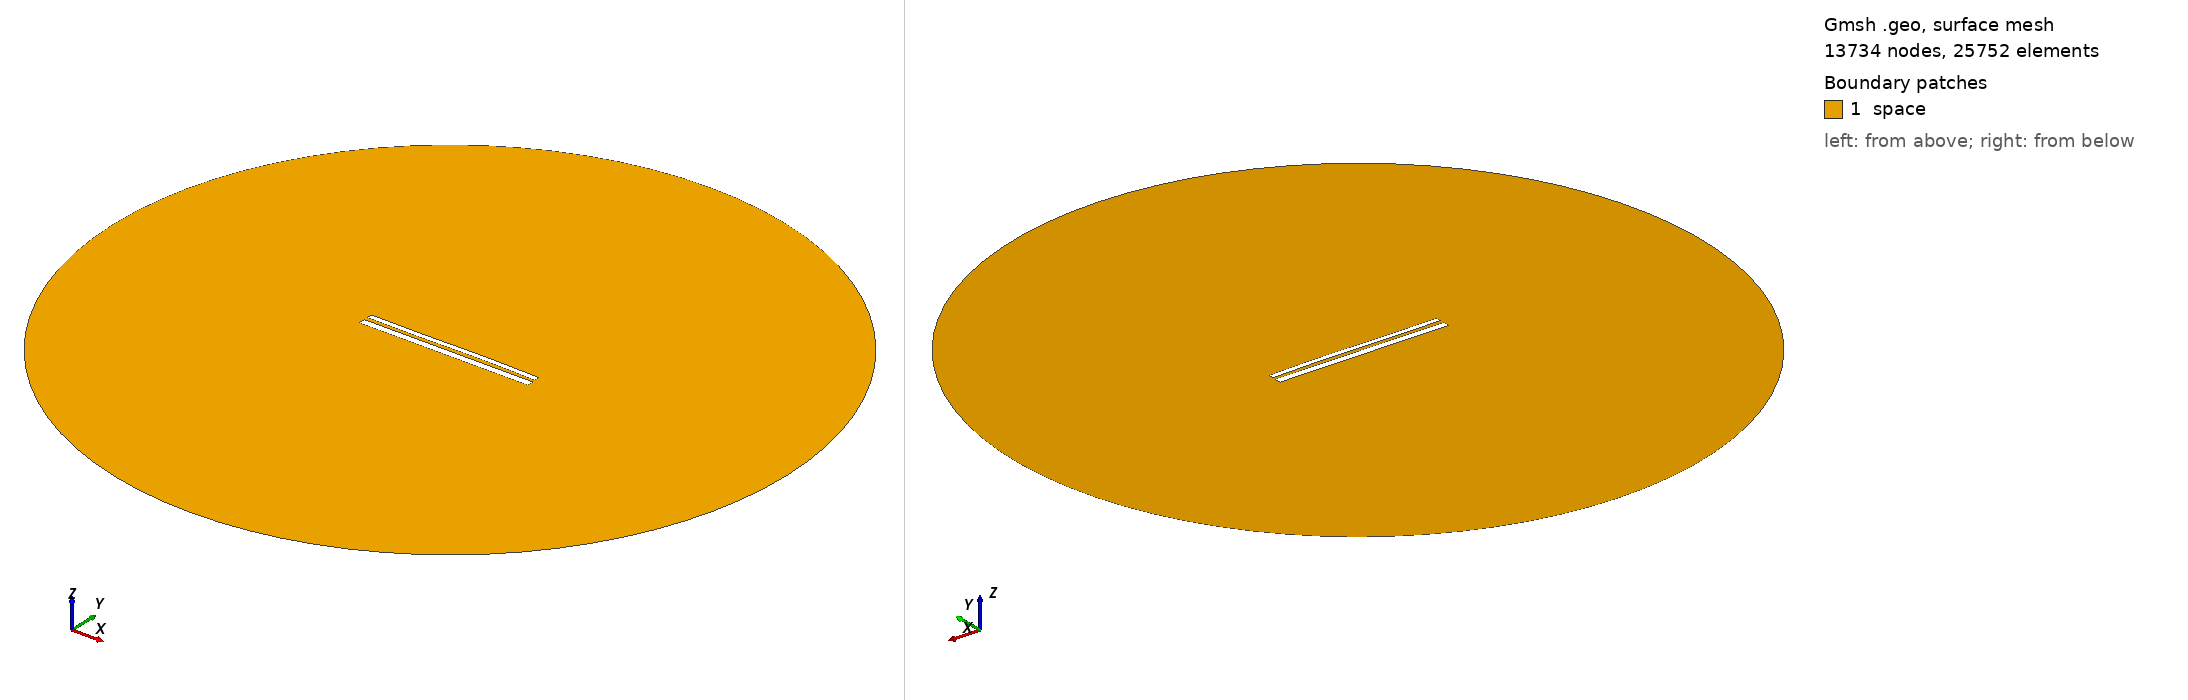

Gmsh geometry script, surface-meshed: 13734 nodes, 25752 surface elements. Boundary patches (legend numbers): 1 space. Left view from above one corner, right view from below the opposite corner. Legend entries are the model's physical surfaces. The drawing asked Gmsh for element sizes between 1% and 20% of the model's largest extent; the script's own settings can give other sizes.

=== 10828.geo (drawn) ===
//---------------------------------------
// Geometry kernel
//---------------------------------------

SetFactory("OpenCASCADE");



//---------------------------------------
// Parameters of the geometry
//---------------------------------------

// Overetch of the upper plate
overetch = 0.375;

// Distance between the plates
distance = 2.0;

// Discretization over the x axis (for the deformation)
nx = 50; 

// Length of the plate
L = 100 - overetch; 

// Number of modes
n = 4; 

// 1st mode coefficient
coeff(1) = -0.075;
beta(1) = 0.596864 * 3.1415926535 / L;

// 2nd mode coefficient
coeff(2) = 0.07499999999999998;
beta(2) = 1.49418 * 3.1415926535 / L;

// 3rd mode coefficient
coeff(3) = -0.15;
beta(3) = 2.50025 * 3.1415926535 / L;

// 4th mode coefficient
coeff(4) = 0.0;
beta(4) = 3.49999 * 3.1415926535 / L;



//---------------------------------------
// Upper plate (deformed rectangle)
//---------------------------------------

// Coordiantes of the upper plate
xmin = -50;
xmax = 50 - overetch;

// Height of the upper plate
yheight = 4 - 2 * overetch;

// Indexes of the points
UpperID[] = {};
LowerID[] = {};
LeftID[] = {};
RightID[] = {};

// Point index
p = 1;

// Horizontal edges
For i In {1:nx}
    x = xmin + (i-1)*(xmax - xmin)/(nx-1);

    y_bottom = distance / 2 + overetch;
    For j In {1:n}
        C = (Cosh(beta(j)*L) + Cos(beta(j)*L)) / (Sinh(beta(j)*L) + Sin(beta(j)*L));
        y_bottom  = y_bottom + coeff(j) * (Cosh(beta(j)*(x+50)) - Cos(beta(j)*(x+50)) - C * (Sinh(beta(j)*(x+50)) - Sin(beta(j)*(x+50))));
    EndFor

    y_top = y_bottom + yheight;

    Point(p) = {x, y_top, 0, 1.0};
    UpperID[i] = p;
    p = p + 1;

    Point(p) = {x, y_bottom, 0, 1.0};
    LowerID[i] = p;
    p = p + 1;
EndFor

// Create point lists
UpperPts[] = {}; LowerPts[] = {};
For i In {1:nx}
  UpperPts[] += {UpperID[i]};
  LowerPts[] += {LowerID[i]};
EndFor

// Build splines
Spline(1) = {UpperPts[]};
Spline(2) = {LowerPts[]};
Line(3) = {LowerPts[nx-1], UpperPts[nx-1]};
Line(4) = {LowerPts[0], UpperPts[0]};

// Build the plane surface
Curve Loop(1) = {2, 3, -1, -4};
Plane Surface(1) = {1};



//---------------------------------------
// Lower plate (rectangle)
//---------------------------------------

// Vertices
Point(1001) = {-50, -1, 0, 1.0};
Point(1002) = { 50, -1, 0, 1.0};
Point(1003) = { 50,  -5, 0, 1.0};
Point(1004) = {-50,  -5, 0, 1.0};

// Edges
Line(5) = {1001, 1002};
Line(6) = {1002, 1003};
Line(7) = {1003, 1004};
Line(8) = {1004, 1001};

// Plane surface
Line Loop(2) = {5, 6, 7, 8};
Plane Surface(2) = {2}; 



//---------------------------------------
// Outer (fictious) boundary
//---------------------------------------

// Points
Point(1005) = {0, 0, 0};       // Center
Point(1006) = {200, 0, 0};     // Start point
Point(1007) = {0, 200, 0};     // 90 degrees
Point(1008) = {-200, 0, 0};    // 180 degrees
Point(1009) = {0, -200, 0};    // 270 degrees

// Circle arcs (each needs start, center, end)
Circle(9) = {1006, 1005, 1007};
Circle(10) = {1007, 1005, 1008};
Circle(11) = {1008, 1005, 1009};
Circle(12) = {1009, 1005, 1006};

// Plane surface for the entire domain
Curve Loop(3) = {9, 10, 11, 12};
Surface(3) = {3};

// Subtract the plates from the whole domain to obtain the actual domain where we want to solve the equations
BooleanDifference{ Surface{3}; Delete; }{ Surface{1}; Surface{2}; Delete; }




//---------------------------------------
// Transfinite Lines/Curves
//---------------------------------------

// Set the number of points on the boundaries
r = 7;

// Plates
Transfinite Curve {1, 2} = 50*r Using Progression 1;
Transfinite Curve {3, 4} = 2*r Using Progression 1;
Transfinite Line {5, 7} = 50*r Using Progression 1;
Transfinite Line {6, 8} = 2*r Using Progression 1;

// Outer boundary
Transfinite Line {9, 10, 11, 12} = 20 Using Progression 1;



//---------------------------------------
// Physical groups
//---------------------------------------                

// Physical curves (boundaries)
Physical Line("force_segment", 10) = {2};
Physical Line("upper_plate", 11) = {1, 3, 4};
Physical Line("lower_plate", 12) = {5, 6, 7, 8};
Physical Line("boundary", 20) = {9, 10, 11, 12};

// Physical Surfaces
Physical Surface("space", 30) = {3};



//---------------------------------------
// 6. Generate the Mesh
//---------------------------------------

// 2D mesh generation
Mesh 2;
